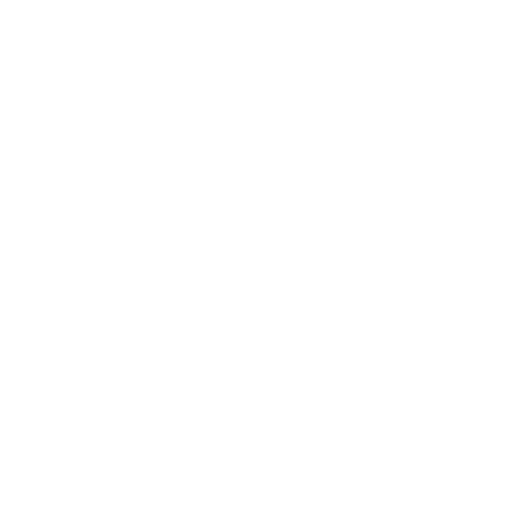
t = 0.00 s
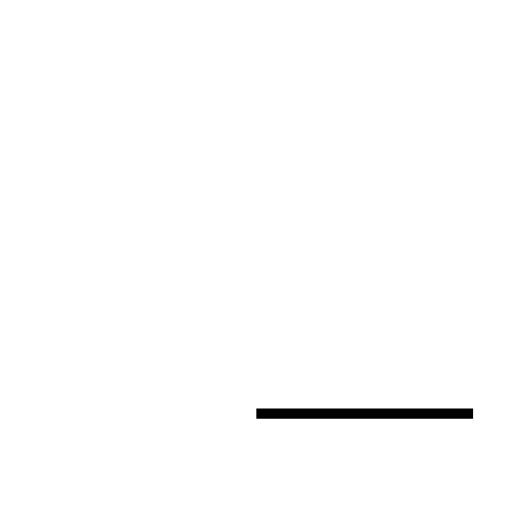
t = 0.64 s
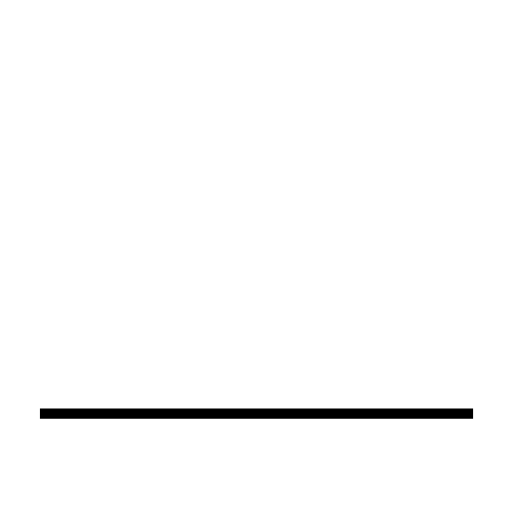
t = 1.27 s
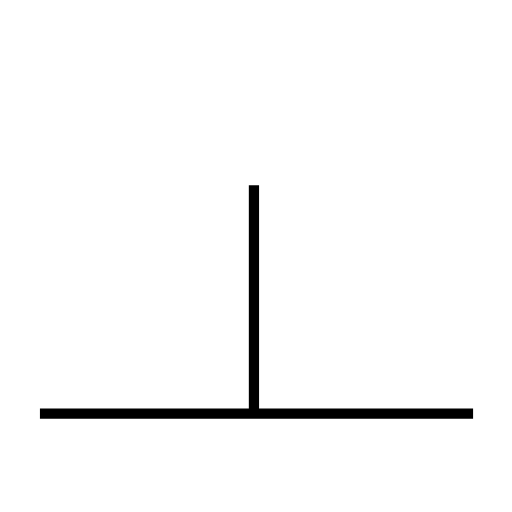
t = 1.93 s
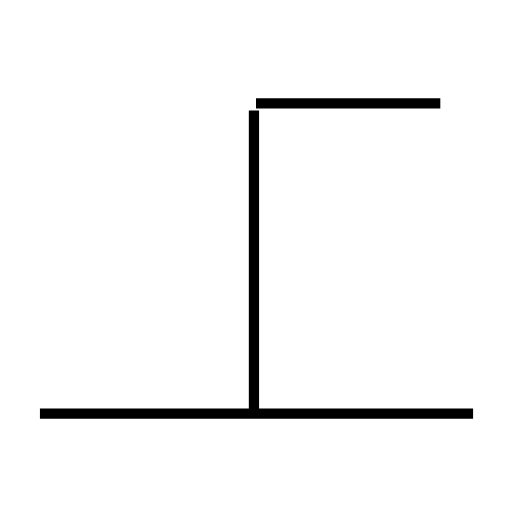
t = 2.69 s
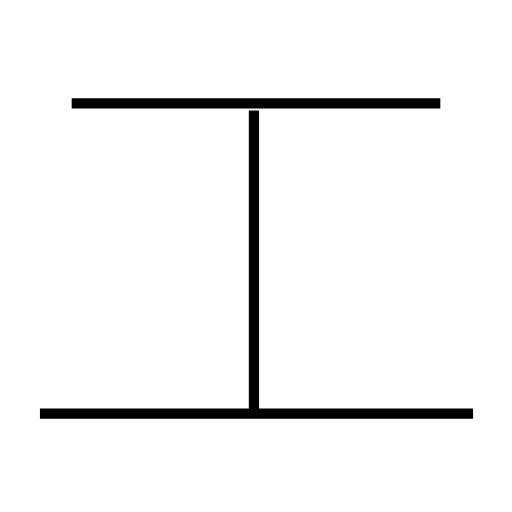
t = 3.23 s

The animated SVG that drew these frames (rendered in a browser with its animation timeline set to each time). Animation: 3 SMIL elements (animate=3); one cycle of 3.23 s.

<?xml version='1.0' encoding='utf-8'?>
<svg viewBox="0.0 -6.0 50.0 50.0" version="1.1" xmlns="http://www.w3.org/2000/svg"><rect x="-1000" y="-1000" width="2000" height="2000" stroke="white" fill="white" /><g style="fill:none;stroke:#000000;stroke-width:1"><path d="M 46.2 -3.6 L 3.9 -3.6 " transform="translate(0.0 38.0)" stroke-dasharray="42.300000000000004" stroke-dashoffset="42.300000000000004"><animate attributeName="stroke-dashoffset" from="42.300000000000004" to="0" dur="1.2690000000000001s" begin="0s; anim_end.end" fill="freeze" id="anim0" /></path><path d="M 24.8 -4.0 L 24.8 -33.2 " transform="translate(0.0 38.0)" stroke-dasharray="29.200000000000003" stroke-dashoffset="29.200000000000003"><animate attributeName="stroke-dashoffset" from="29.200000000000003" to="0" dur="0.876s" begin="anim0.end" fill="freeze" id="anim1" /></path><path d="M 43.0 -33.9 L 7.0 -33.9" transform="translate(0.0 38.0)" stroke-dasharray="36.0" stroke-dashoffset="36.0"><animate attributeName="stroke-dashoffset" from="36.0" to="0" dur="1.08s" begin="anim1.end" fill="freeze" id="anim_end" /></path></g></svg>
